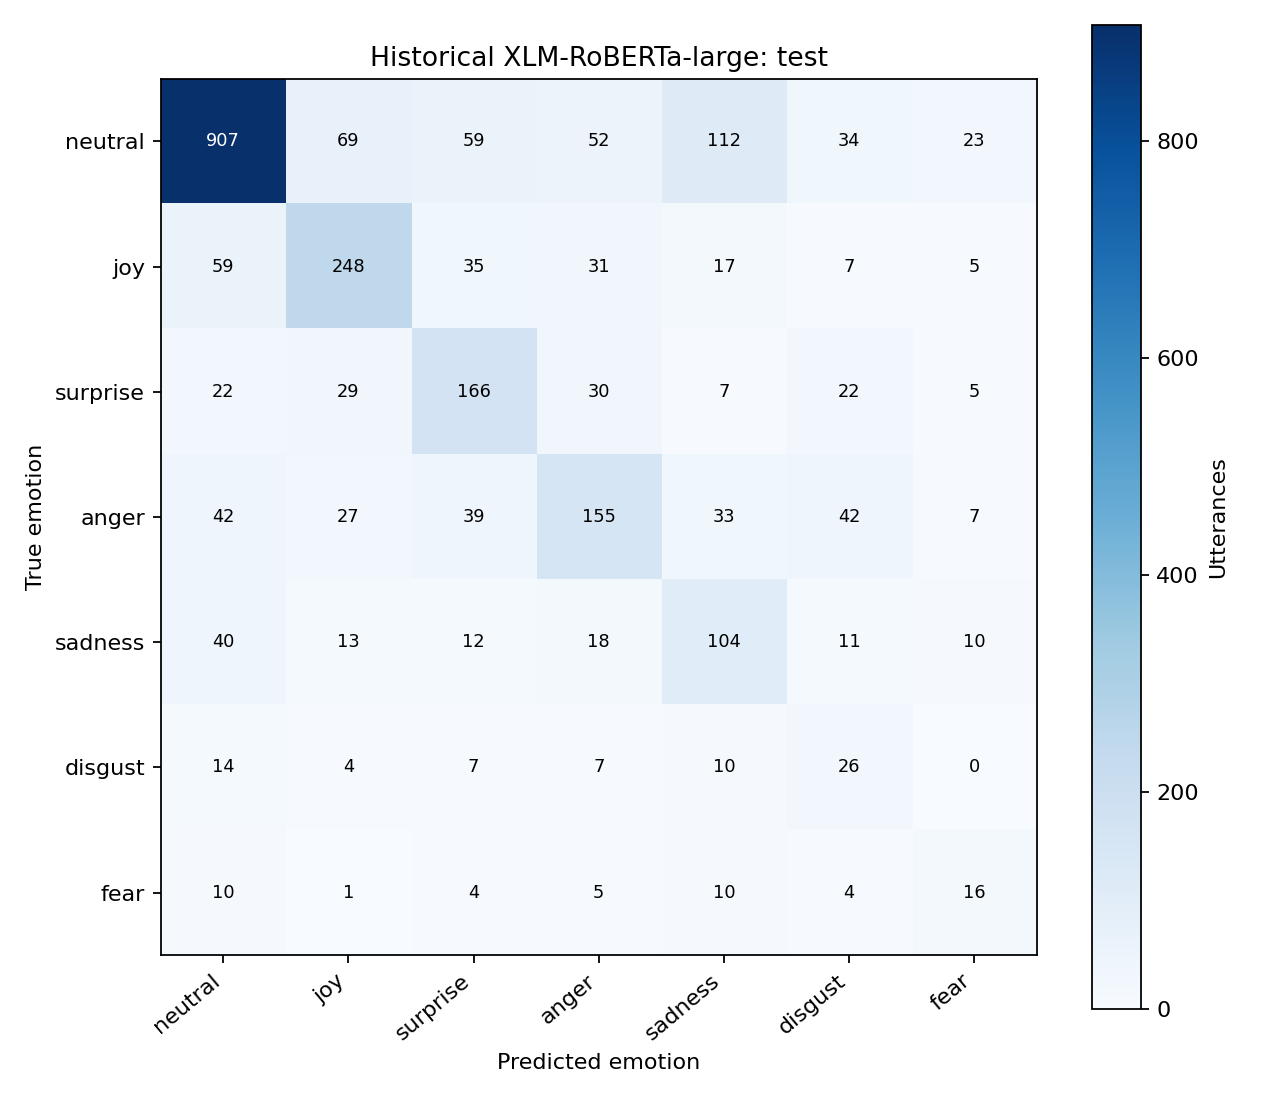

Source data for this figure (header and first rows):
, neutral, joy, surprise, anger, sadness, disgust, fear
neutral, 907, 69, 59, 52, 112, 34, 23
joy, 59, 248, 35, 31, 17, 7, 5
surprise, 22, 29, 166, 30, 7, 22, 5
anger, 42, 27, 39, 155, 33, 42, 7
sadness, 40, 13, 12, 18, 104, 11, 10
disgust, 14, 4, 7, 7, 10, 26, 0
fear, 10, 1, 4, 5, 10, 4, 16
